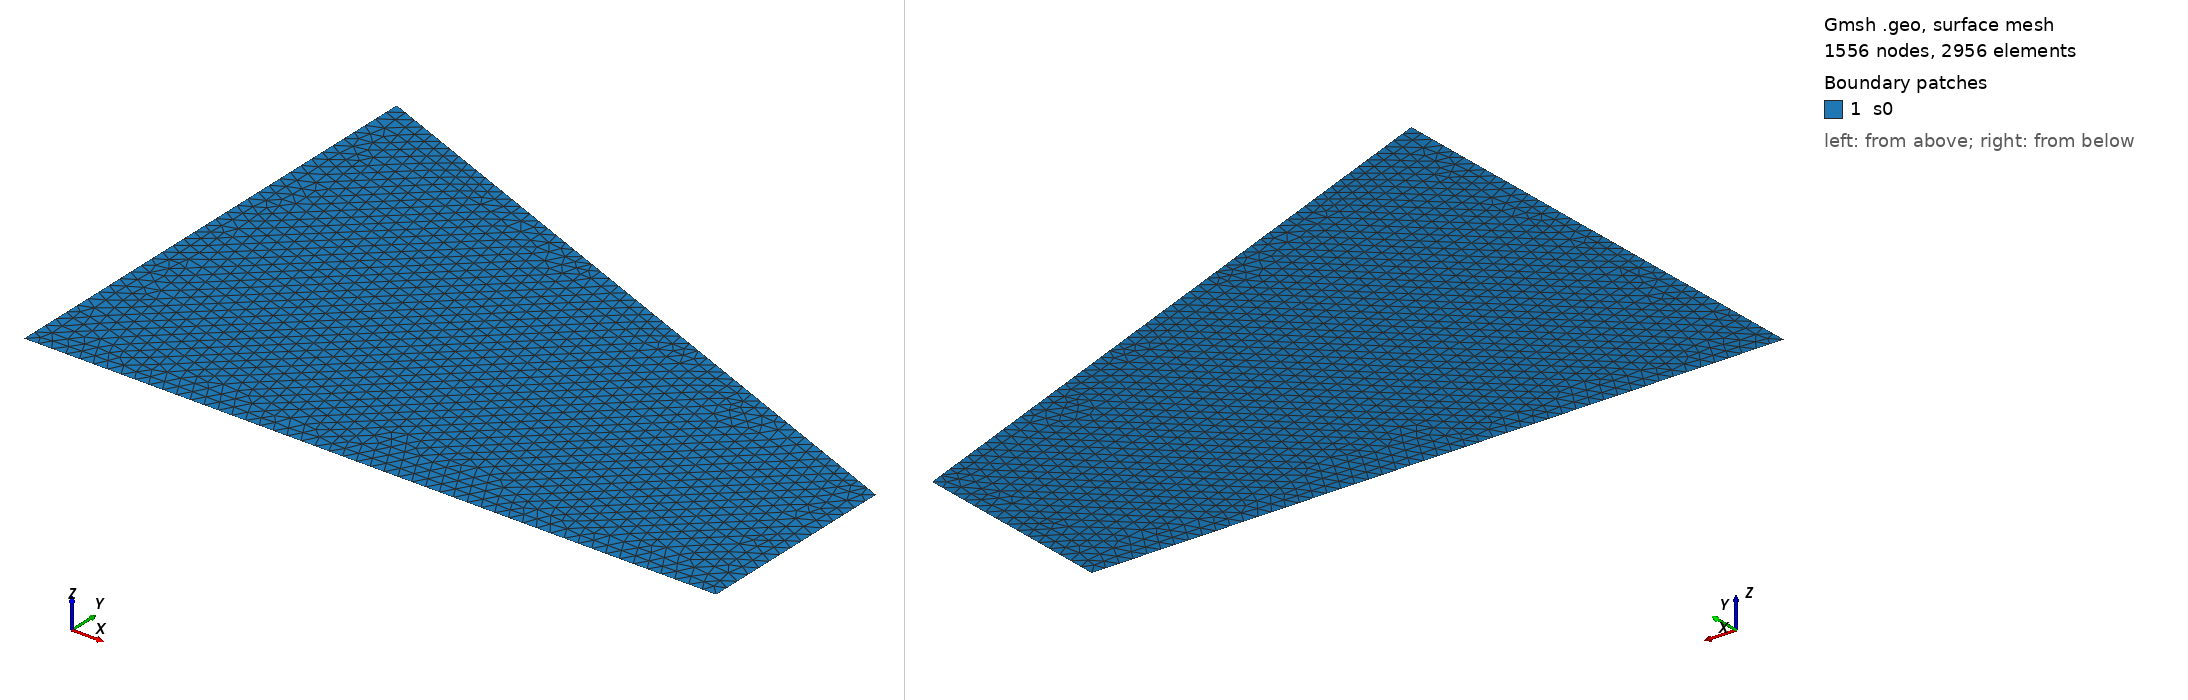

Gmsh geometry script, surface-meshed: 1556 nodes, 2956 surface elements. Boundary patches (legend numbers): 1 s0. Left view from above one corner, right view from below the opposite corner. Legend entries are the model's physical surfaces. The drawing asked Gmsh for element sizes between 1% and 20% of the model's largest extent; the script's own settings can give other sizes.

=== exemplo.geo (drawn) ===
p0 = newp; Point(p0) = {0.000000, 0.000000, 0.0, 1.000000}; Physical Point('p0') = {p0};
//
p1 = newp; Point(p1) = {0.500000, 0.000000, 0.0, 1.000000}; Physical Point('p1') = {p1};
//
p2 = newp; Point(p2) = {0.500000, 0.150000, 0.0, 1.000000}; Physical Point('p2') = {p2};
//
p3 = newp; Point(p3) = {0.000000, 0.350000, 0.0, 1.000000}; Physical Point('p3') = {p3};
//
l0 = newl; Line(l0) = {p0, p1}; Physical Line('l0') = {l0};
//
l1 = newl; Line(l1) = {p1, p2}; Physical Line('l1') = {l1};
//
l2 = newl; Line(l2) = {p2, p3}; Physical Line('l2') = {l2};
//
l3 = newl; Line(l3) = {p3, p0}; Physical Line('l3') = {l3};
//
ll0 = newll; Line Loop(ll0) = {l0, l1, l2, l3};
//
s0 = news; Plane Surface(s0) = {ll0}; Physical Surface('s0') = {s0};
//
Transfinite Line {l0} = 51 Using Progression 1;
//
Transfinite Line {l1} = 16 Using Progression 1;
//
Transfinite Line {l2} = 55 Using Progression 1;
//
Transfinite Line {l3} = 36 Using Progression 1;
//
